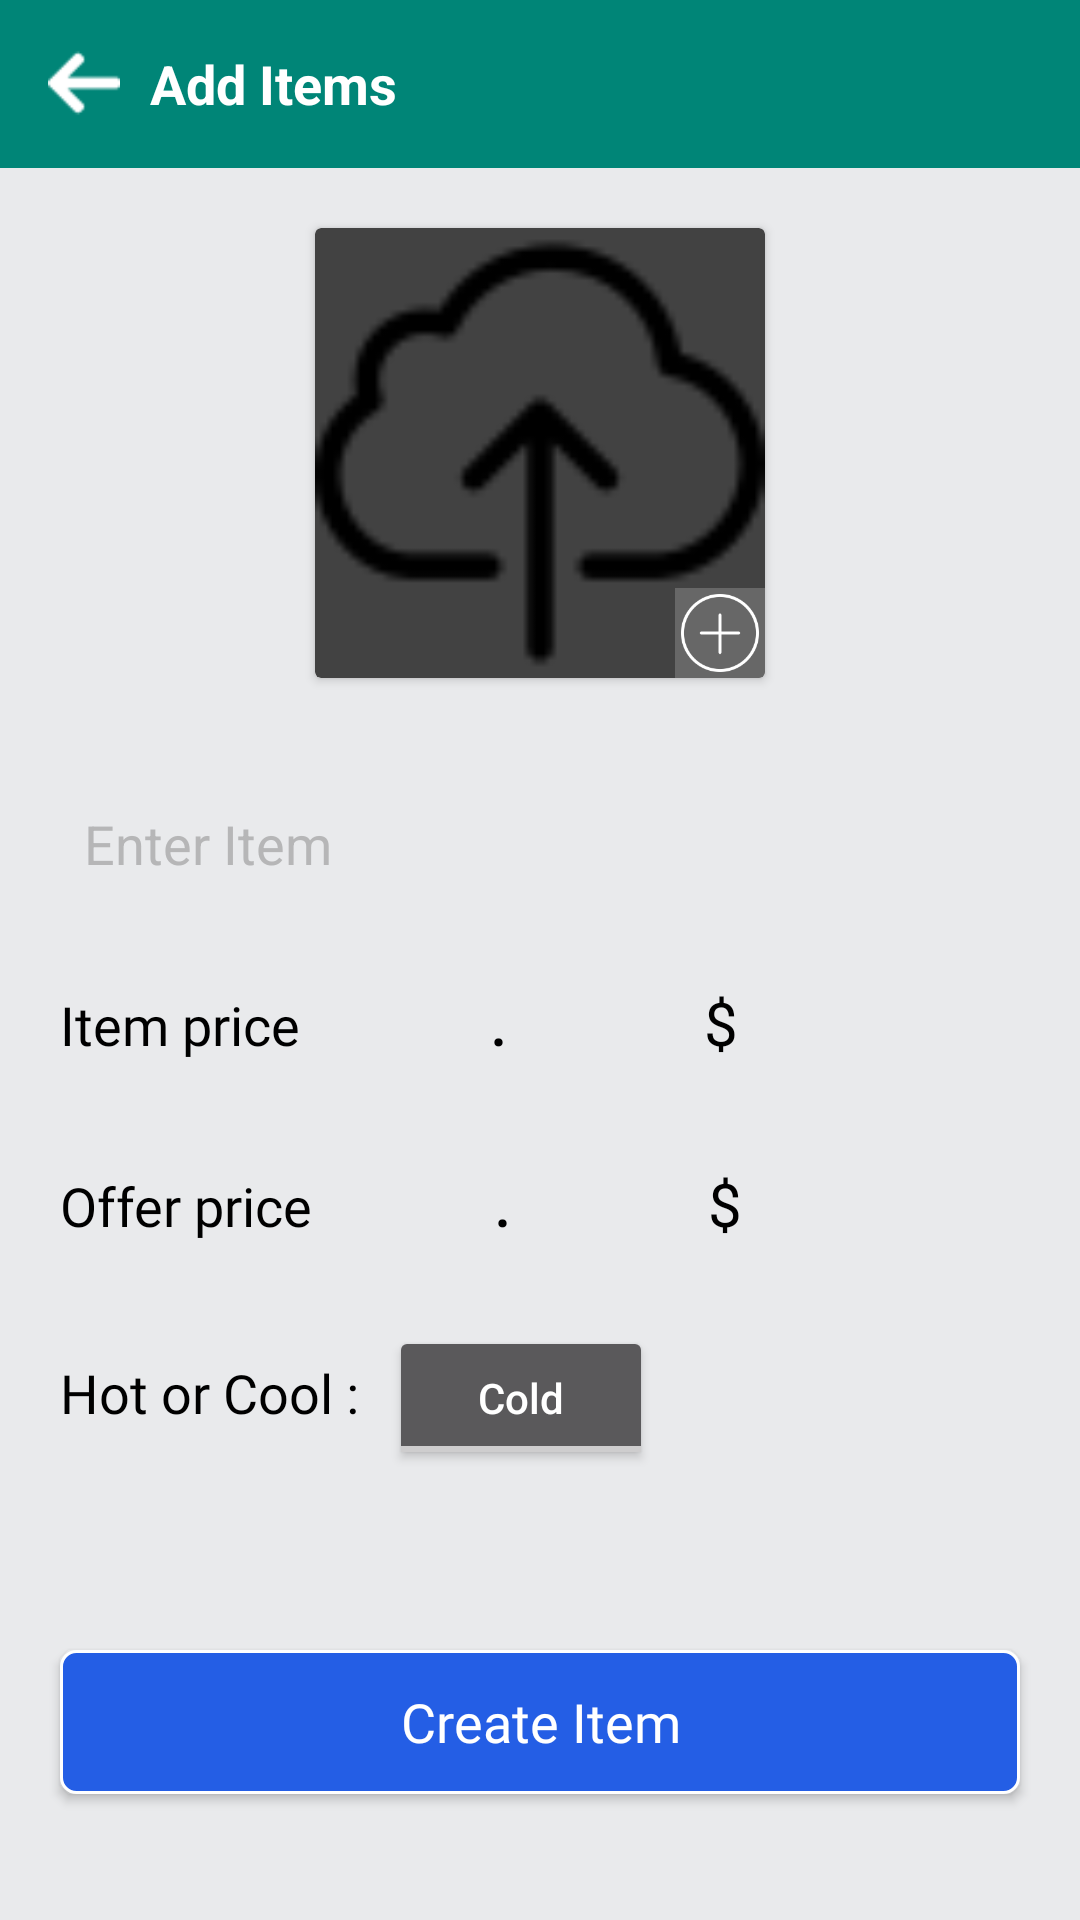

Here is an Android app screen rendered from its layout file. Give the layout XML and the strings, colors and styles it references.
<!-- AndroidManifest.xml: application theme Theme.AppCompat -->
<!-- res/layout/admin_additems.xml -->
<?xml version="1.0" encoding="utf-8"?>
<LinearLayout xmlns:android="http://schemas.android.com/apk/res/android"
    xmlns:card_view="http://schemas.android.com/apk/res-auto"
    xmlns:app="http://schemas.android.com/tools"
    android:orientation="vertical"
    android:layout_width="match_parent"
    android:layout_height="match_parent"
    android:background="@color/bgnd_color"
    app:ignore="NamespaceTypo">

    <androidx.appcompat.widget.Toolbar
        android:id="@+id/toolbar"
        android:layout_width="match_parent"
        android:layout_height="?attr/actionBarSize"
        android:background="@color/colorPrimary">

        <LinearLayout
            android:layout_width="match_parent"
            android:layout_height="wrap_content"
            android:orientation="horizontal">

            <ImageView
                android:id="@+id/additem_back"
                android:layout_width="24dp"
                android:layout_height="24dp"
                android:tint="@color/white"
                android:src="@drawable/back_arrow"/>

            <TextView
                android:id="@+id/cate_item_name"
                android:layout_width="match_parent"
                android:layout_height="wrap_content"
                android:text="Add Items"
                android:textSize="18sp"
                android:textStyle="bold"
                android:textColor="@color/white"
                android:layout_marginLeft="10dp"/>

        </LinearLayout>

    </androidx.appcompat.widget.Toolbar>

    <LinearLayout
        android:layout_width="match_parent"
        android:layout_height="match_parent"
        android:orientation="vertical">

            <androidx.cardview.widget.CardView
                android:layout_width="150dp"
                android:layout_height="150dp"
                app:cardElevation="5dp"
                android:layout_gravity="center"
                android:layout_marginTop="20dp"
                app:cardCornerRadius="4dp">

                <RelativeLayout
                    android:layout_width="150dp"
                    android:layout_height="150dp"
                    android:orientation="horizontal"
                    android:layout_gravity="center">

                    <ImageView
                        android:id="@+id/added_image"
                        android:layout_width="150dp"
                        android:layout_height="150dp"
                        android:scaleType="centerCrop"
                        android:layout_centerInParent="true"
                        android:src="@drawable/icon_upload"/>

                    <ImageView
                        android:id="@+id/add_image"
                        android:layout_width="30dp"
                        android:layout_height="30dp"
                        android:src="@drawable/icon_add"
                        android:padding="2dp"
                        android:tint="@color/white"
                        android:layout_centerInParent="true"
                        android:layout_alignParentBottom="true"
                        android:layout_alignParentRight="true"
                        android:background="#8888"/>

                </RelativeLayout>

            </androidx.cardview.widget.CardView>

        <EditText
            android:id="@+id/itemname"
            android:layout_width="match_parent"
            android:layout_height="wrap_content"
            android:textSize="18sp"
            android:textColor="#000"
            android:background="@drawable/border"
            android:padding="8dp"
            android:singleLine="true"
            android:maxLines="1"
            android:maxLength="30"
            android:layout_marginRight="20dp"
            android:layout_marginLeft="20dp"
            android:textColorHint="@color/shadowColor"
            android:inputType="textCapSentences|text"
            android:layout_marginTop="35dp"
            android:hint="Enter Item"/>

        <LinearLayout
            android:layout_width="match_parent"
            android:layout_height="wrap_content"
            android:layout_marginTop="20dp"
            android:layout_marginRight="20dp"
            android:layout_marginLeft="20dp"
            android:orientation="horizontal">

            <TextView
                android:layout_width="wrap_content"
                android:layout_height="wrap_content"
                android:textColor="@color/black"
                android:textStyle="normal"
                android:textSize="18sp"
                android:fontFamily="@font/firefans_regular"
                android:text="@string/itemprice"/>

            <EditText
                android:id="@+id/price_dollor"
                android:layout_width="50dp"
                android:layout_height="wrap_content"
                android:textSize="18sp"
                android:textColor="#000"
                android:background="@drawable/border"
                android:padding="8dp"
                android:singleLine="true"
                android:maxLines="1"
                android:layout_marginLeft="8dp"
                android:maxLength="2"
                android:gravity="center"
                android:textColorHint="@color/shadowColor"
                android:inputType="number"/>

            <TextView
                android:layout_width="wrap_content"
                android:layout_height="wrap_content"
                android:textColor="@color/black"
                android:textStyle="normal"
                android:textSize="25sp"
                android:layout_marginLeft="5dp"
                android:fontFamily="@font/firefans_regular"
                android:text="."/>

            <EditText
                android:id="@+id/price_cents"
                android:layout_width="50dp"
                android:layout_height="wrap_content"
                android:textSize="18sp"
                android:textColor="#000"
                android:background="@drawable/border"
                android:padding="8dp"
                android:singleLine="true"
                android:maxLines="1"
                android:layout_marginLeft="5dp"
                android:maxLength="2"
                android:gravity="center"
                android:textColorHint="@color/shadowColor"
                android:inputType="number"/>

            <TextView
                android:layout_width="wrap_content"
                android:layout_height="wrap_content"
                android:textColor="@color/black"
                android:textStyle="normal"
                android:textSize="20sp"
                android:layout_marginLeft="10dp"
                android:fontFamily="@font/firefans_regular"
                android:text="$"/>

        </LinearLayout>

        <LinearLayout
            android:layout_width="match_parent"
            android:layout_height="wrap_content"
            android:layout_marginTop="20dp"
            android:layout_marginRight="20dp"
            android:layout_marginLeft="20dp"
            android:orientation="horizontal">

            <TextView
                android:layout_width="wrap_content"
                android:layout_height="wrap_content"
                android:textColor="@color/black"
                android:textStyle="normal"
                android:textSize="18sp"
                android:fontFamily="@font/firefans_regular"
                android:text="@string/offerprice"/>

            <EditText
                android:id="@+id/offer_dollor"
                android:layout_width="50dp"
                android:layout_height="wrap_content"
                android:textSize="18sp"
                android:textColor="#000"
                android:background="@drawable/border"
                android:padding="8dp"
                android:singleLine="true"
                android:maxLines="1"
                android:layout_marginLeft="5dp"
                android:maxLength="2"
                android:gravity="center"
                android:textColorHint="@color/shadowColor"
                android:inputType="number"/>

            <TextView
                android:layout_width="wrap_content"
                android:layout_height="wrap_content"
                android:textColor="@color/black"
                android:textStyle="normal"
                android:textSize="25sp"
                android:layout_marginLeft="5dp"
                android:fontFamily="@font/firefans_regular"
                android:text="."/>

            <EditText
                android:id="@+id/offer_cents"
                android:layout_width="50dp"
                android:layout_height="wrap_content"
                android:textSize="18sp"
                android:textColor="#000"
                android:background="@drawable/border"
                android:padding="8dp"
                android:singleLine="true"
                android:maxLines="1"
                android:layout_marginLeft="5dp"
                android:maxLength="2"
                android:gravity="center"
                android:textColorHint="@color/shadowColor"
                android:inputType="number"/>

            <TextView
                android:layout_width="wrap_content"
                android:layout_height="wrap_content"
                android:textColor="@color/black"
                android:textStyle="normal"
                android:textSize="20sp"
                android:layout_marginLeft="10dp"
                android:fontFamily="@font/firefans_regular"
                android:text="$"/>

        </LinearLayout>

        <LinearLayout
            android:layout_width="match_parent"
            android:layout_height="wrap_content"
            android:layout_marginTop="20dp"
            android:layout_marginRight="20dp"
            android:layout_marginLeft="20dp"
            android:orientation="horizontal">

            <TextView
                android:layout_width="wrap_content"
                android:layout_height="wrap_content"
                android:fontFamily="@font/firefans_regular"
                android:text="@string/item_hot_or_cold"
                android:textColor="@color/black"
                android:textSize="18sp"
                android:textStyle="normal" />

            <ToggleButton
                android:id="@+id/hot_cold_toggle"
                android:layout_width="wrap_content"
                android:layout_height="wrap_content"
                android:text="ToggleButton"
                android:textOff="Cold"
                android:textOn="Hot"
                android:layout_marginLeft="10dp"
                android:textAllCaps="false"/>

        </LinearLayout>

        <Button
            android:id="@+id/create_item_btn"
            android:layout_width="match_parent"
            android:layout_height="wrap_content"
            android:layout_alignParentBottom="true"
            android:text="@string/create_item"
            android:fontFamily="@font/firefans_regular"
            android:textSize="18sp"
            android:layout_marginRight="20dp"
            android:layout_marginLeft="20dp"
            android:layout_marginTop="60dp"
            android:background="@drawable/btnborder"
            android:textAllCaps="false"/>

       </LinearLayout>

</LinearLayout>
<!-- resources referenced by this layout -->
<resources>
  <color name="bgnd_color">#E9EAEC</color>
  <color name="black">#000000</color>
  <color name="colorPrimary">#008577</color>
  <color name="shadowColor">#8888</color>
  <color name="white">#FFF</color>
  <!-- drawable back_arrow: png bitmap (drawable, 486 bytes) -->
  <!-- drawable btnborder (drawable) -->
  <?xml version="1.0" encoding="utf-8"?>
  <shape
      xmlns:android="http://schemas.android.com/apk/res/android"
      android:shape="rectangle">
  
      <corners
          android:radius="5dp"
          />
  
      <solid android:color="@color/btn_color"
          />
  
      <stroke
          android:width="1dip"
          android:color="@color/white" />
  
  </shape>
  <!-- drawable icon_add: png bitmap (drawable, 2856 bytes) -->
  <!-- drawable icon_upload: png bitmap (drawable, 1383 bytes) -->
  <string name="create_item">Create Item</string>
  <string name="item_hot_or_cold">Hot or Cool : </string>
  <string name="itemprice">Item price</string>
  <string name="offerprice">Offer price</string>
  <color name="btn_color">#245EE5</color>
</resources>
